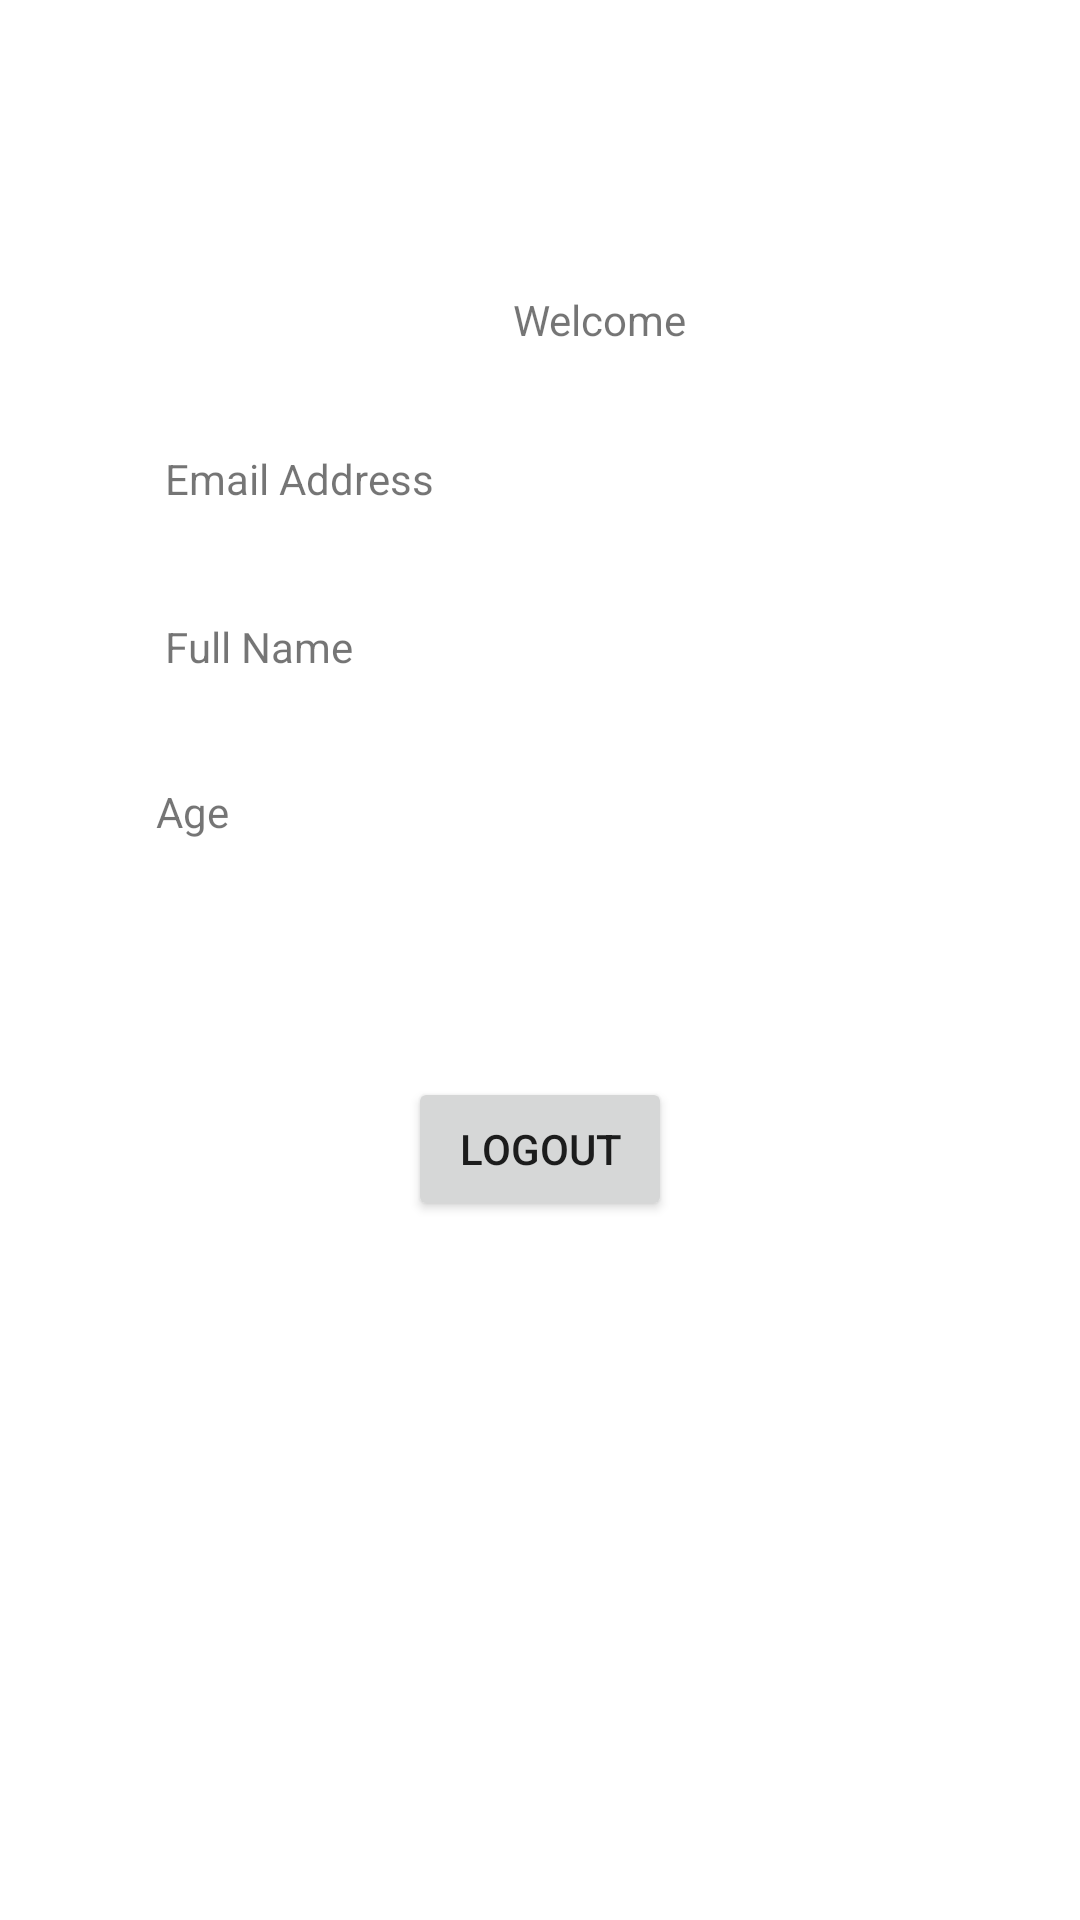

Here is an Android app screen rendered from its layout file. Give the layout XML and the strings, colors and styles it references.
<!-- AndroidManifest.xml: application theme Theme.Login_Test -->
<!-- res/layout/activity_profile.xml -->
<?xml version="1.0" encoding="utf-8"?>
<androidx.constraintlayout.widget.ConstraintLayout xmlns:android="http://schemas.android.com/apk/res/android"
    xmlns:app="http://schemas.android.com/apk/res-auto"
    xmlns:tools="http://schemas.android.com/tools"
    android:layout_width="match_parent"
    android:layout_height="match_parent"
    tools:context=".ProfileActivity">

    <TextView
        android:id="@+id/greeting"
        android:layout_width="wrap_content"
        android:layout_height="wrap_content"
        android:layout_marginStart="171dp"
        android:layout_marginTop="97dp"
        android:text="Welcome"
        app:layout_constraintStart_toStartOf="parent"
        app:layout_constraintTop_toTopOf="parent" />

    <Button
        android:id="@+id/signOut"
        android:layout_width="wrap_content"
        android:layout_height="wrap_content"
        android:layout_marginStart="136dp"
        android:layout_marginTop="243dp"
        android:text="LogOut"
        app:layout_constraintStart_toStartOf="parent"
        app:layout_constraintTop_toBottomOf="@+id/greeting" />

    <TextView
        android:id="@+id/emailAddressTitle"
        android:layout_width="wrap_content"
        android:layout_height="wrap_content"
        android:layout_marginStart="55dp"
        android:layout_marginTop="150dp"
        android:text="Email Address"
        app:layout_constraintStart_toStartOf="parent"
        app:layout_constraintTop_toTopOf="parent" />

    <TextView
        android:id="@+id/fullNameTitle"
        android:layout_width="wrap_content"
        android:layout_height="wrap_content"
        android:layout_marginStart="55dp"
        android:layout_marginTop="37dp"
        android:text="Full Name"
        app:layout_constraintStart_toStartOf="parent"
        app:layout_constraintTop_toBottomOf="@+id/emailAddressTitle" />

    <TextView
        android:id="@+id/ageTitle"
        android:layout_width="wrap_content"
        android:layout_height="wrap_content"
        android:layout_marginStart="52dp"
        android:layout_marginTop="92dp"
        android:text="Age"
        app:layout_constraintStart_toStartOf="parent"
        app:layout_constraintTop_toBottomOf="@+id/emailAddressTitle" />

    <TextView
        android:id="@+id/emailAddress"
        android:layout_width="wrap_content"
        android:layout_height="wrap_content"
        android:layout_marginStart="26dp"
        android:layout_marginTop="150dp"
        app:layout_constraintStart_toEndOf="@+id/emailAddressTitle"
        app:layout_constraintTop_toTopOf="parent" />

    <TextView
        android:id="@+id/ufullName"
        android:layout_width="wrap_content"
        android:layout_height="wrap_content"
        android:layout_marginStart="52dp"
        android:layout_marginTop="204dp"
        app:layout_constraintStart_toEndOf="@+id/fullNameTitle"
        app:layout_constraintTop_toTopOf="parent" />

    <TextView
        android:id="@+id/uage"
        android:layout_width="wrap_content"
        android:layout_height="wrap_content"
        android:layout_marginStart="52dp"
        android:layout_marginTop="260dp"
        app:layout_constraintStart_toEndOf="@+id/fullNameTitle"
        app:layout_constraintTop_toTopOf="parent" />
</androidx.constraintlayout.widget.ConstraintLayout>
<!-- resources referenced by this layout -->
<resources>
  <style name="Theme.Login_Test" parent="Theme.MaterialComponents.DayNight.DarkActionBar">
          
          <item name="colorPrimary">@color/purple_500</item>
          <item name="colorPrimaryVariant">@color/purple_700</item>
          <item name="colorOnPrimary">@color/white</item>
          
          <item name="colorSecondary">@color/teal_200</item>
          <item name="colorSecondaryVariant">@color/teal_700</item>
          <item name="colorOnSecondary">@color/black</item>
          
          <item name="android:statusBarColor" tools:targetApi="l">?attr/colorPrimaryVariant</item>
          
      </style>
  <!-- not gathered from this repository: default colours our renderer supplied (Android Studio template values) -->
  <color name="purple_500">#FF6200EE</color>
  <color name="purple_700">#FF3700B3</color>
  <color name="teal_200">#FF03DAC5</color>
  <color name="teal_700">#FF018786</color>
  <color name="black">#FF000000</color>
  <color name="white">#FFFFFFFF</color>
</resources>
